Run: headless pygame with SDL's dummy video driver; simulated clock (each Clock.tick advances the game by its frame time, no real sleeping); random seed 0; keys injected as events and as key.get_pressed() state; mouse plan: one left click at the window centre at the start of phase 2, then a move to the lower-right quarter at the start of phase 3.
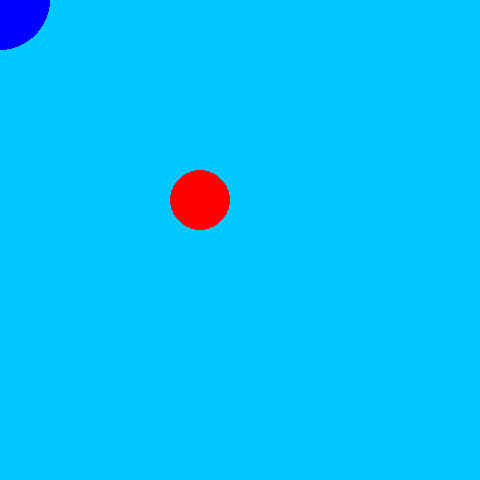
Frame 1 of 4 · flips 1–60 · no input
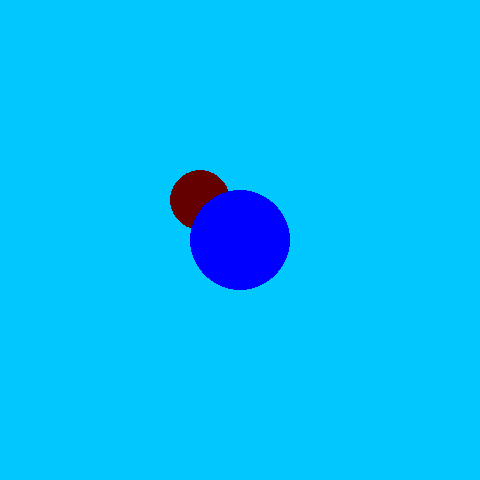
Frame 2 of 4 · flips 61–180 · clicked the window centre · tapped SPACE, RETURN · held RIGHT (→), D
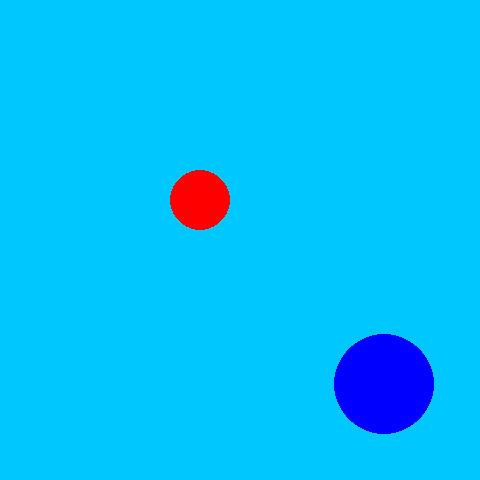
Frame 3 of 4 · flips 181–300 · moved the mouse to the lower-right quarter · held DOWN (↓), S
Frame 4 of 4 · flips 301–420 · held LEFT (←), A, UP (↑), W · screen unchanged from frame 3, image omitted

The pygame program that drew these frames:

import pygame
import random
import math

def distFromPoints(point1, point2):
    '''
    This function calculationes the distance between two points given by a set of tuples (x1,y1) and (x2,y2)
    
    Parameters
    ----------
    point1 : (float, float)
        The first point to compare in the form (x,y)
    point2 : (float, float)
        The second point to compare in the form (x,y)
        
    Returns
    float
        The distance between the two points
    '''
    distance = math.sqrt( ((point2[0]-point1[0])**2)+((point2[1]-point1[1])**2) )
    
    return distance
  

    
def main():
    """ Set up the game and run the main game loop """
    pygame.init()      # Prepare the pygame module for use
    surfaceSize = 480   # Desired physical surface size, in pixels.

    clock = pygame.time.Clock()  #Force frame rate to be slower

    # Create surface of (width, height), and its window.
    mainSurface = pygame.display.set_mode((surfaceSize, surfaceSize))

    # Create the the size, position and color for a circle
    circlePos  = [200,200] #[x,y]
    circleSize = 30
    circleColor = (255,0,0)
    
    # Create the the size, position and color for another circle that follows the mouse
    mouseCirclePos = pygame.mouse.get_pos()
    mouseCircleSize = 50
    mouseCircleColor = (0,0,255)
    
    
    while True:
        ev = pygame.event.poll()    # Look for any event
        if ev.type == pygame.QUIT:  # Window close button clicked?
            break                   #   ... leave game loop

        # Update your game objects and data structures here...
        mouseCirclePos = pygame.mouse.get_pos()
        
        if distFromPoints(circlePos,mouseCirclePos) < (circleSize + mouseCircleSize):
            #A collision happens!
            circleColor = (100,0,0)
        else:
            #no collision happened
            circleColor = (255,0,0)
  
        # We draw everything from scratch on each frame.
        # So first fill everything with the background color
        mainSurface.fill((0, 200, 255))

        pygame.draw.circle(mainSurface, circleColor, circlePos, circleSize) #Draw Circle
        pygame.draw.circle(mainSurface, mouseCircleColor, mouseCirclePos, mouseCircleSize) #Draw mouseCircle
        

        # Now the surface is ready, tell pygame to display it!
        pygame.display.flip()
        
        clock.tick(60) #Force frame rate to be slower

    pygame.quit()     # Once we leave the loop, close the window.

main()
